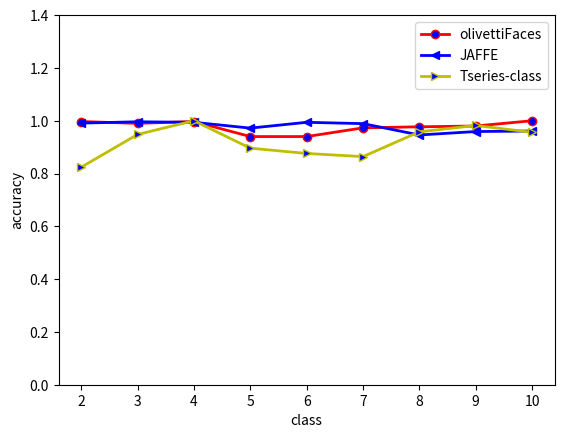

The matplotlib source for this figure:
import matplotlib.pyplot as plt 
x1=range(2,11) 
x2=range(2,11) 
x3=range(2,11)
y1=[0.997,0.99,0.997,0.94,0.94,0.973,0.977,0.98,1] 
y2=[0.991,0.996,0.994,0.972,0.994,0.989,0.946,0.959,0.961] 
y3=[0.824,0.948,1,0.896,0.876,0.864,0.958,0.982,0.956]

plt.plot(x1,y1,label='olivettiFaces',linewidth=2,color='r',marker='o', 
markerfacecolor='blue',markersize=6) 
plt.plot(x2,y2,label='JAFFE',linewidth=2,color='b',marker='<', 
markerfacecolor='blue',markersize=6) 
plt.plot(x3,y3,label='Tseries-class',linewidth=2,color='y',marker='>', 
markerfacecolor='blue',markersize=6) 
plt.xlabel('class') 
plt.ylabel('accuracy') 
#plt.title('Interesting Graph\nCheck it out') 
plt.legend() 
plt.ylim(0.0,1.4)
plt.show() 
plt.savefig('accuracy.png')
